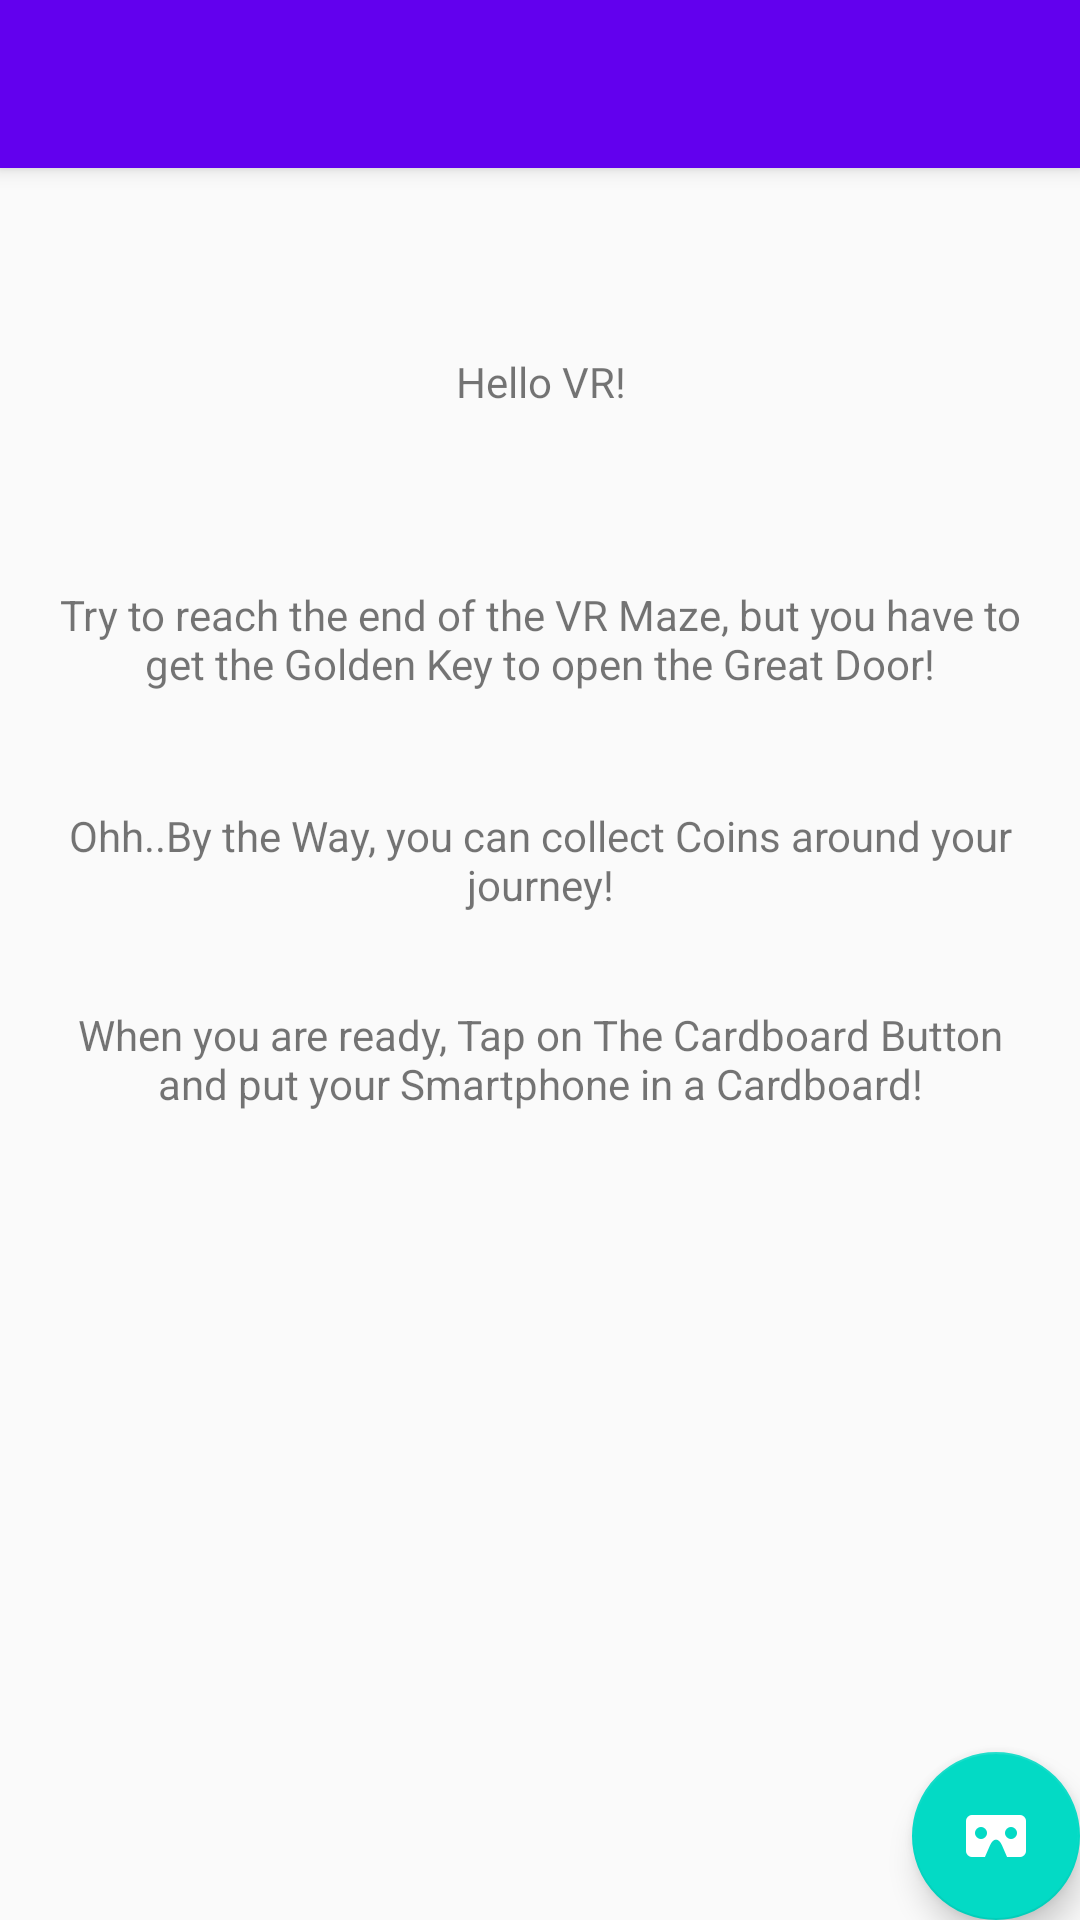

Layout XML and referenced resources for this Android screen:
<!-- AndroidManifest.xml: activity theme AppTheme.NoActionBar -->
<!-- res/layout/activity_main.xml -->
<?xml version="1.0" encoding="utf-8"?>
<android.support.design.widget.CoordinatorLayout xmlns:android="http://schemas.android.com/apk/res/android"
    xmlns:app="http://schemas.android.com/apk/res-auto"
    xmlns:tools="http://schemas.android.com/tools"
    android:layout_width="match_parent"
    android:layout_height="match_parent"
    tools:context="com.laquity.mixvr.MainActivity">

    <android.support.design.widget.AppBarLayout
        android:layout_width="match_parent"
        android:layout_height="wrap_content"
        android:theme="@style/AppTheme.AppBarOverlay">

        <android.support.v7.widget.Toolbar
            android:id="@+id/toolbar"
            android:layout_width="match_parent"
            android:layout_height="?attr/actionBarSize"
            android:background="?attr/colorPrimary"
            app:popupTheme="@style/AppTheme.PopupOverlay" />

    </android.support.design.widget.AppBarLayout>

    <include layout="@layout/content_main" />

    <android.support.design.widget.FloatingActionButton
        android:id="@+id/fab"
        android:layout_width="wrap_content"
        android:layout_height="wrap_content"
        android:layout_gravity="bottom|end"
        android:layout_margin="@dimen/fab_margin"
        app:srcCompat="@drawable/ic_virtual" />

</android.support.design.widget.CoordinatorLayout>
<!-- res/layout/content_main.xml (included above) -->
<?xml version="1.0" encoding="utf-8"?>
<android.support.constraint.ConstraintLayout xmlns:android="http://schemas.android.com/apk/res/android"
    xmlns:app="http://schemas.android.com/apk/res-auto"
    xmlns:tools="http://schemas.android.com/tools"
    android:layout_width="match_parent"
    android:layout_height="match_parent"
    app:layout_behavior="@string/appbar_scrolling_view_behavior"
    tools:context="com.laquity.mixvr.MainActivity"
    tools:showIn="@layout/activity_main">

    <TextView
        android:layout_width="wrap_content"
        android:layout_height="wrap_content"
        android:text="Hello VR!"
        app:layout_constraintBottom_toBottomOf="parent"
        app:layout_constraintLeft_toLeftOf="parent"
        app:layout_constraintRight_toRightOf="parent"
        app:layout_constraintTop_toTopOf="parent"
        app:layout_constraintHorizontal_bias="0.501"
        app:layout_constraintVertical_bias="0.109" />

    <TextView
        android:id="@+id/textView"
        android:layout_width="0dp"
        android:layout_height="wrap_content"
        android:layout_marginLeft="16dp"
        android:layout_marginRight="16dp"
        android:layout_marginTop="32dp"
        android:text="Try to reach the end of the VR Maze, but you have to get the Golden Key to open the Great Door!"
        android:textAlignment="center"
        app:layout_constraintBottom_toBottomOf="parent"
        app:layout_constraintHorizontal_bias="0.0"
        app:layout_constraintLeft_toLeftOf="parent"
        app:layout_constraintRight_toRightOf="parent"
        app:layout_constraintTop_toTopOf="parent"
        app:layout_constraintVertical_bias="0.208" />

    <TextView
        android:id="@+id/textView2"
        android:layout_width="0dp"
        android:layout_height="wrap_content"
        android:layout_marginLeft="16dp"
        android:layout_marginRight="16dp"
        android:layout_marginTop="32dp"
        android:text="Ohh..By the Way, you can collect Coins around your journey!"
        android:textAlignment="center"
        app:layout_constraintBottom_toBottomOf="parent"
        app:layout_constraintHorizontal_bias="0.0"
        app:layout_constraintLeft_toLeftOf="parent"
        app:layout_constraintRight_toRightOf="parent"
        app:layout_constraintTop_toTopOf="parent"
        app:layout_constraintVertical_bias="0.35" />

    <TextView
        android:id="@+id/textView3"
        android:layout_width="0dp"
        android:layout_height="wrap_content"
        android:layout_marginLeft="16dp"
        android:layout_marginRight="16dp"
        android:layout_marginTop="32dp"
        android:text="When you are ready, Tap on The Cardboard Button and put your Smartphone in a Cardboard!"
        android:textAlignment="center"
        app:layout_constraintBottom_toBottomOf="parent"
        app:layout_constraintHorizontal_bias="0.0"
        app:layout_constraintLeft_toLeftOf="parent"
        app:layout_constraintRight_toRightOf="parent"
        app:layout_constraintTop_toTopOf="parent"
        app:layout_constraintVertical_bias="0.479" />

</android.support.constraint.ConstraintLayout>
<!-- resources referenced by this layout -->
<resources>
  <!-- drawable ic_virtual: png bitmap (drawable-hdpi, 506 bytes) -->
  <style name="AppTheme.AppBarOverlay" parent="ThemeOverlay.AppCompat.Dark.ActionBar" />
  <style name="AppTheme.PopupOverlay" parent="ThemeOverlay.AppCompat.Light" />
  <style name="AppTheme.NoActionBar">
          <item name="windowActionBar">false</item>
          <item name="windowNoTitle">true</item>
      </style>
</resources>
